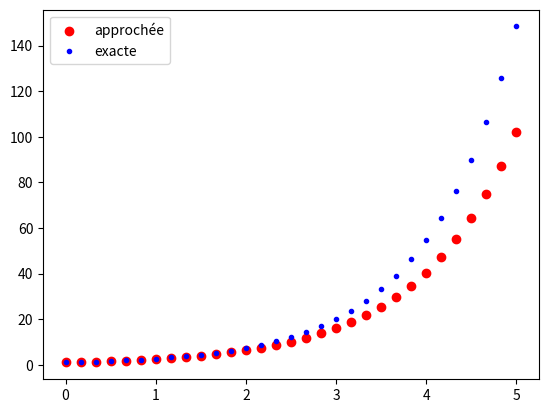

Write the Python code that produced this figure.
import matplotlib.pyplot as plt
import numpy as np


def Euler(x0, xf, y0, n):
    """
    Solution approchée de l'équa diff y'=y avec y(x_0)=y_0
    x0 sera une des bornes de l'intervalle
    xf sera l'autre borne de l'intervalle
    n est le nombre de points créés - 1
    La fonction renvoie les listes des abscisses et des ordonnées des points créés
    """
    x = x0
    y = y0
    h = (xf - x0) / n
    abscisses = [x0]
    ordonnees = [y0]
    for i in range(n):
        x = x + h
        y = y * (1 + h)
        abscisses.append(x)
        ordonnees.append(y)
    return abscisses, ordonnees


def Euler_bis(x0, xf, a, b, y0, n):
    """
    Solution approchée de l'équa diff y'=ay+b avec y(x_0)=y_0
    x0 sera une des bornes de l'intervalle
    xf sera l'autre borne de l'intervalle
    n est le nombre de points créés - 1
    La fonction renvoie les listes des abscisses et des ordonnées des points créés
    """
    x = x0
    y = y0
    h = (xf - x0) / n
    abscisses = [x0]
    ordonnees = [y0]
    for i in range(n):
        x = x + h
        y = y * (1 + a * h) + h * b
        abscisses.append(x)
        ordonnees.append(y)
    return abscisses, ordonnees


# Approximation
x, y = Euler_bis(2, 5, -0.5, 3, 1, 30)
x, y = Euler(0, 5, 1, 30)
abscisses = np.array(x)
ordonnees = np.array(y)
# tracé du nuage des points dont les coordonnées sont les éléments couleur "red" et marqueur "square"
approximation = plt.scatter(abscisses, ordonnees, c="r", label="approchée")
# des listes x et y pris les uns après les autres

# La solution exacte
y = np.exp(abscisses)
exacte = plt.plot(x, y, "b.", label="exacte")  # points bleus non reliés

plt.legend()
plt.show()
